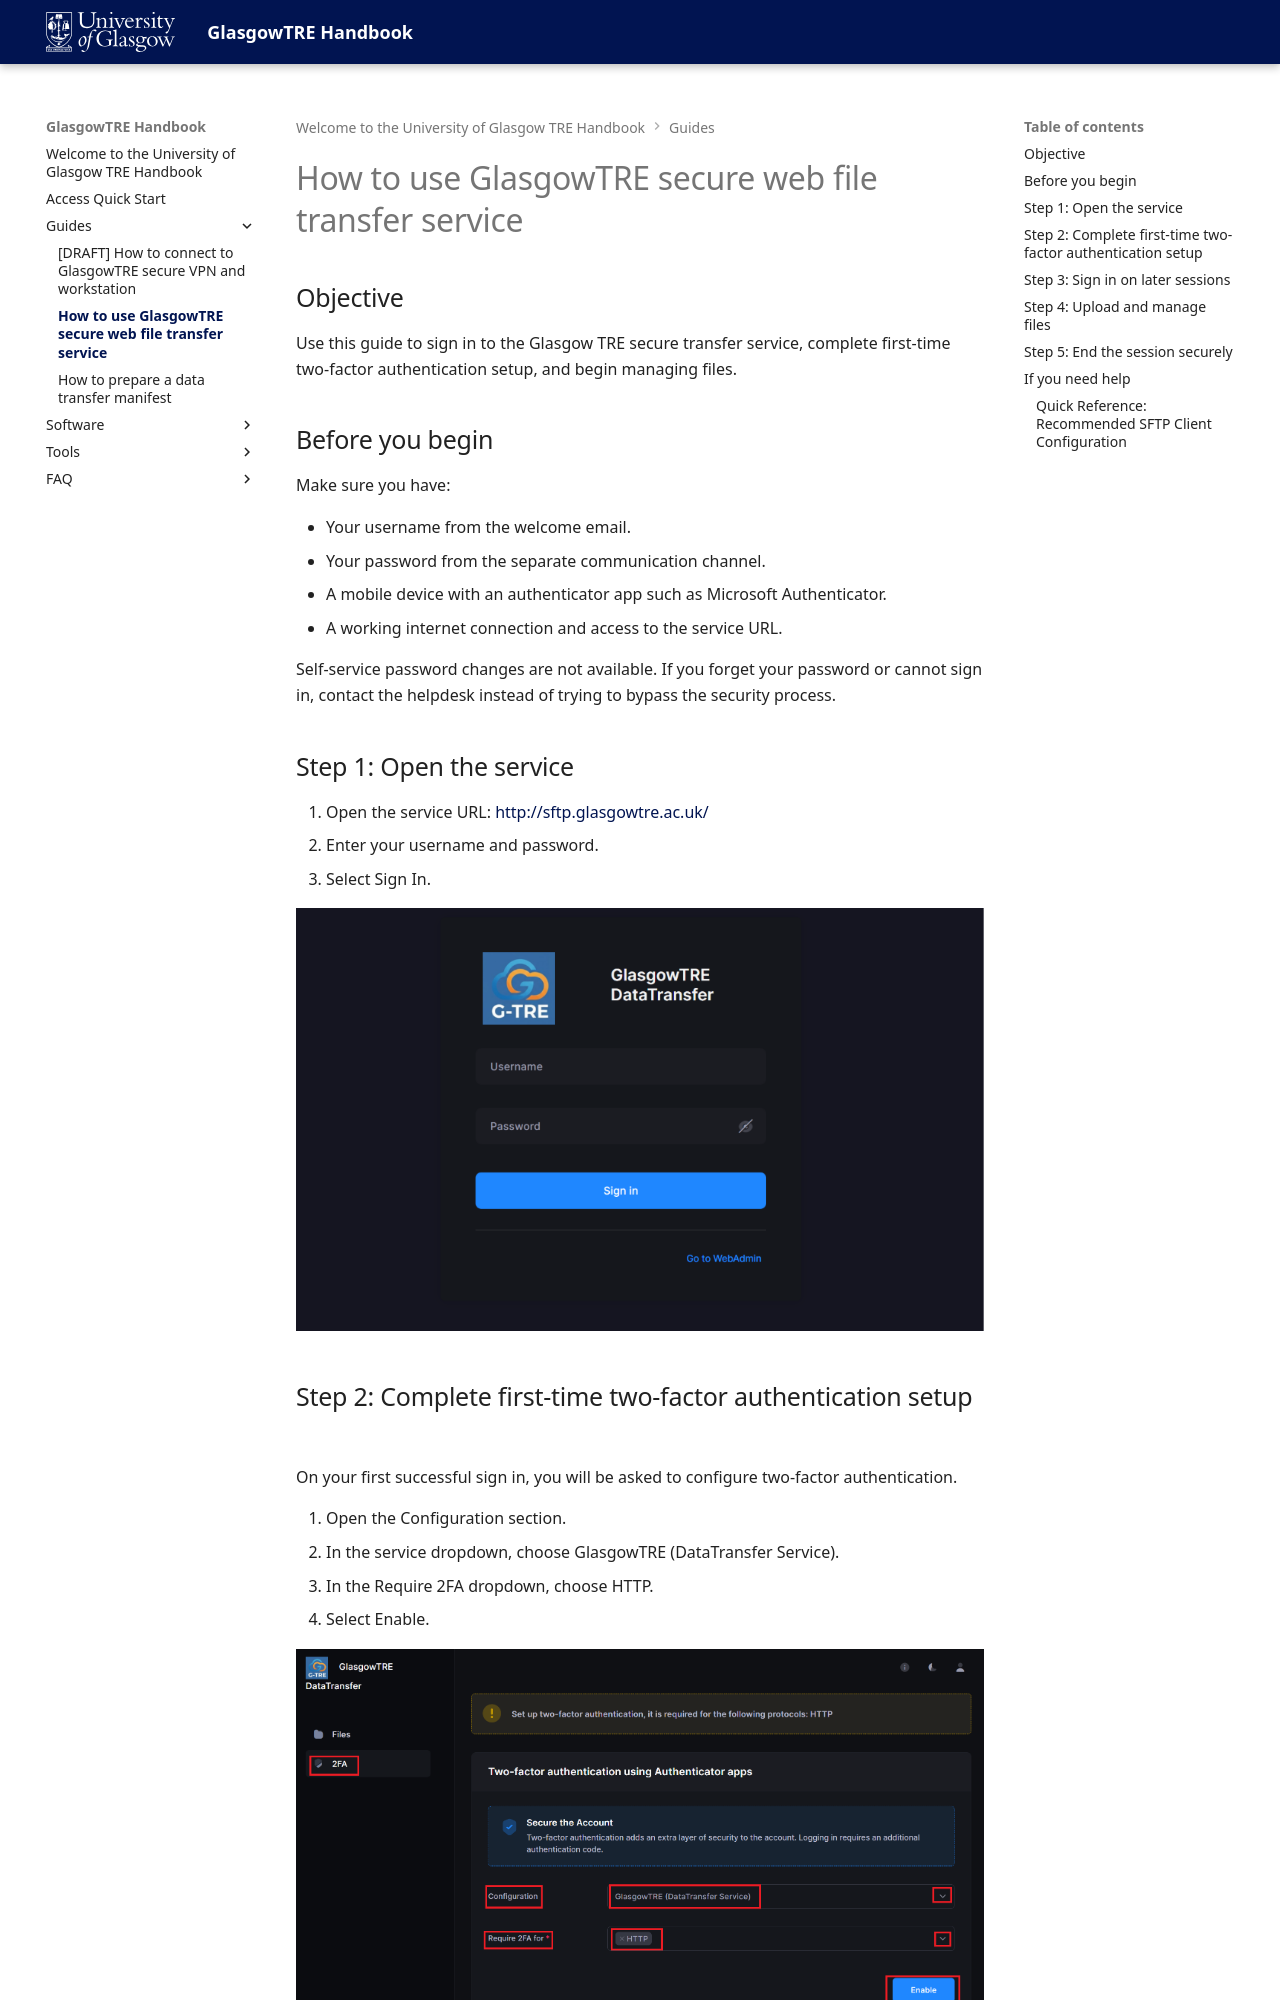

repository: glasgowtre/glasgowtre.github.io · page: guildes/how-to-connect-to-service/index.html · generator: mkdocs

# How to use GlasgowTRE secure web file transfer service

## Objective

Use this guide to sign in to the Glasgow TRE secure transfer service, complete first-time two-factor authentication setup, and begin managing files.

## Before you begin

Make sure you have:

- Your username from the welcome email.
- Your password from the separate communication channel.
- A mobile device with an authenticator app such as Microsoft Authenticator.
- A working internet connection and access to the service URL.

Self-service password changes are not available. If you forget your password or cannot sign in, contact the helpdesk instead of trying to bypass the security process.

## Step 1: Open the service

1. Open the service URL: [http://sftp.glasgowtre.ac.uk/](http://sftp.glasgowtre.ac.uk/)
2. Enter your username and password.
3. Select Sign In.

![The GlasgowTRE DataTransfer sign-in screen showing username and password fields](../images/image2.png)
